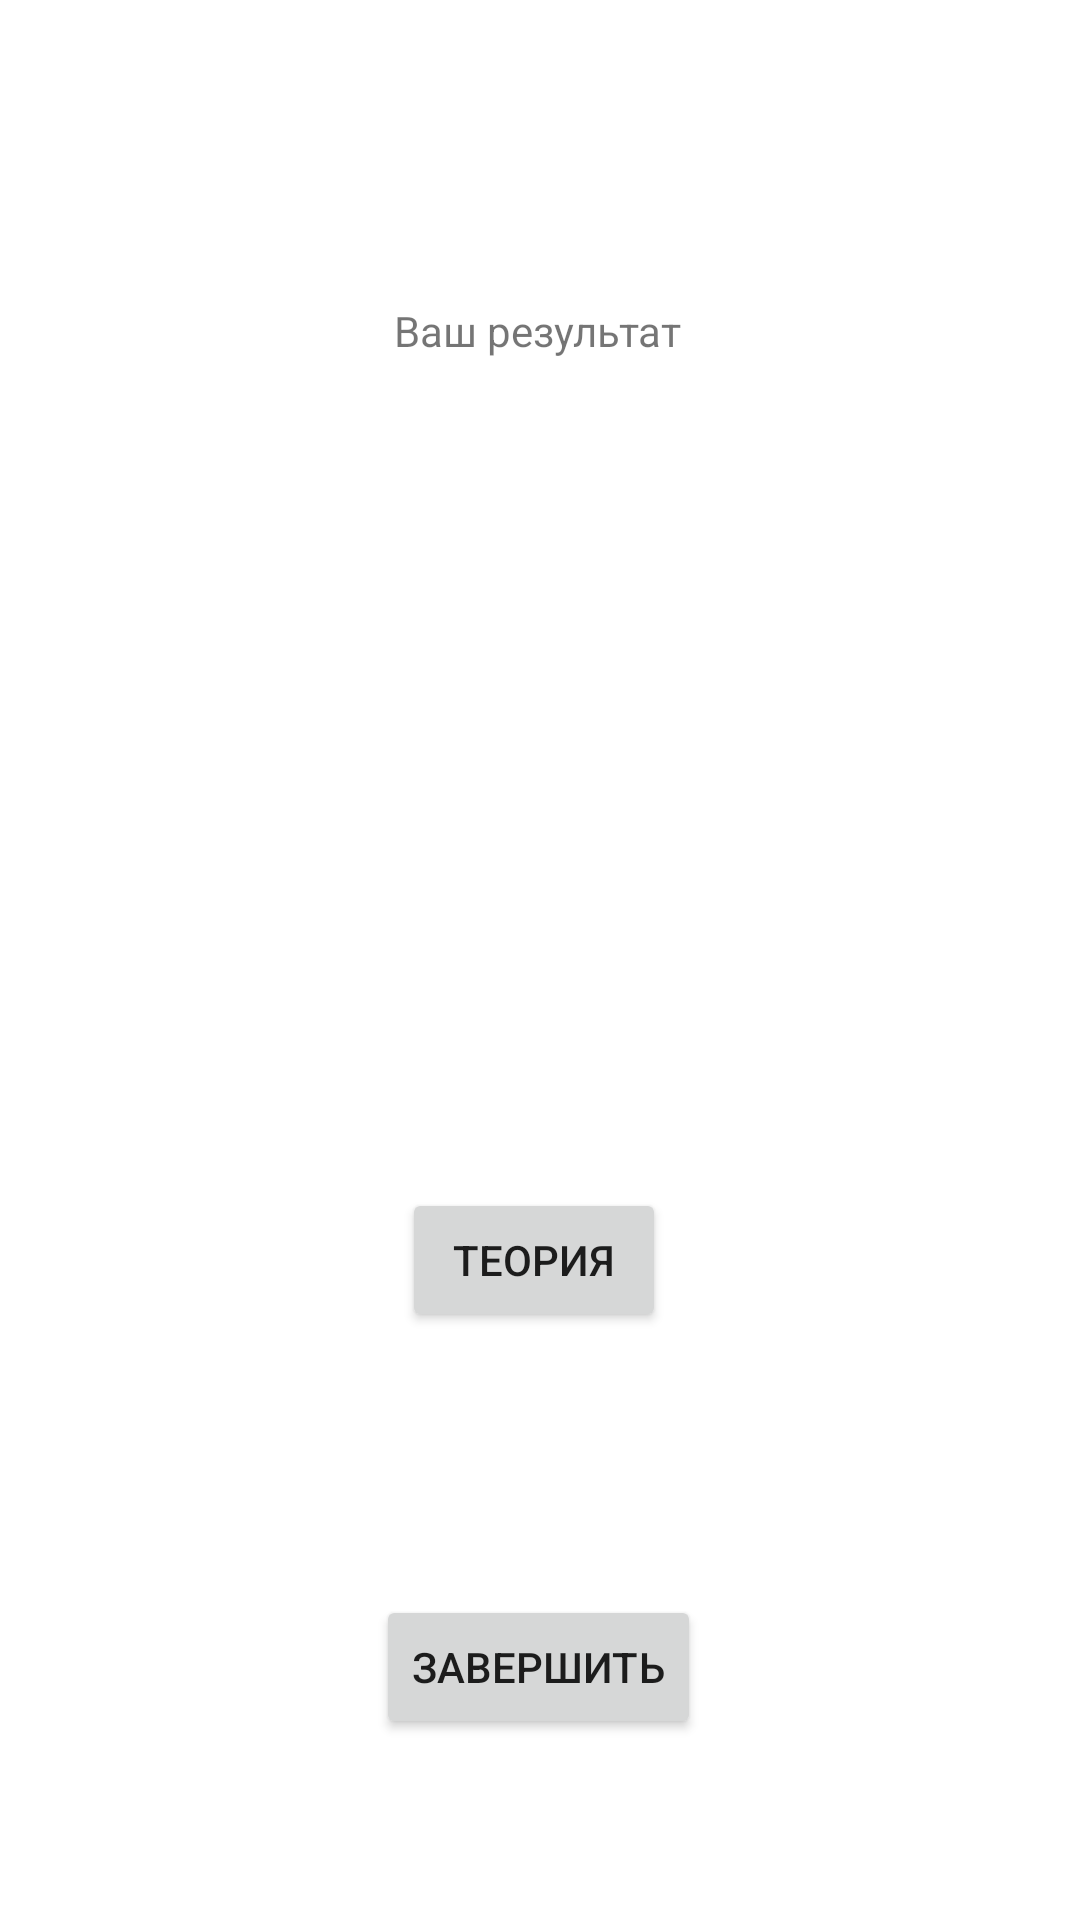

Produce the Android XML layout that renders to this screen, including the resource entries it uses.
<!-- AndroidManifest.xml: application theme Theme.Quest_mk2 -->
<!-- res/layout/activity_bank__result.xml -->
<?xml version="1.0" encoding="utf-8"?>
<androidx.constraintlayout.widget.ConstraintLayout xmlns:android="http://schemas.android.com/apk/res/android"
    xmlns:app="http://schemas.android.com/apk/res-auto"
    xmlns:tools="http://schemas.android.com/tools"
    android:layout_width="match_parent"
    android:layout_height="match_parent"
    tools:context=".bank.bank_Result">


    <TextView
        android:id="@+id/textView"
        android:layout_width="wrap_content"
        android:layout_height="wrap_content"
        android:text="Ваш результат"
        app:layout_constraintBottom_toBottomOf="parent"
        app:layout_constraintEnd_toEndOf="parent"
        app:layout_constraintHorizontal_bias="0.498"
        app:layout_constraintLeft_toLeftOf="parent"
        app:layout_constraintRight_toRightOf="parent"
        app:layout_constraintStart_toStartOf="parent"
        app:layout_constraintTop_toTopOf="parent"
        app:layout_constraintVertical_bias="0.162" />

    <Button
        android:id="@+id/next_r"
        android:layout_width="wrap_content"
        android:layout_height="wrap_content"
        android:text="Завершить"
        app:layout_constraintBottom_toBottomOf="parent"
        app:layout_constraintHorizontal_bias="0.498"
        app:layout_constraintLeft_toLeftOf="parent"
        app:layout_constraintRight_toRightOf="parent"
        app:layout_constraintTop_toTopOf="parent"
        app:layout_constraintVertical_bias="0.898" />

    <Button
        android:id="@+id/theory"
        android:layout_width="wrap_content"
        android:layout_height="wrap_content"
        android:text="Теория"
        app:layout_constraintBottom_toBottomOf="parent"
        app:layout_constraintHorizontal_bias="0.493"
        app:layout_constraintLeft_toLeftOf="parent"
        app:layout_constraintRight_toRightOf="parent"
        app:layout_constraintTop_toTopOf="parent"
        app:layout_constraintVertical_bias="0.669" />

</androidx.constraintlayout.widget.ConstraintLayout>
<!-- resources referenced by this layout -->
<resources>
  <style name="Theme.Quest_mk2" parent="Theme.MaterialComponents.DayNight.NoActionBar">
          
          <item name="colorPrimary">@color/purple_500</item>
          <item name="colorPrimaryVariant">@color/purple_700</item>
          <item name="colorOnPrimary">@color/white</item>
          
          <item name="colorSecondary">@color/teal_200</item>
          <item name="colorSecondaryVariant">@color/teal_700</item>
          <item name="colorOnSecondary">@color/black</item>
          
          <item name="android:statusBarColor" tools:targetApi="l">?attr/colorPrimaryVariant</item>
          
      </style>
  <color name="purple_500">#FF6200EE</color>
  <color name="purple_700">#FF3700B3</color>
  <color name="white">#FFFFFFFF</color>
  <color name="teal_200">#FF03DAC5</color>
  <color name="teal_700">#FF018786</color>
  <color name="black">#FF000000</color>
</resources>
